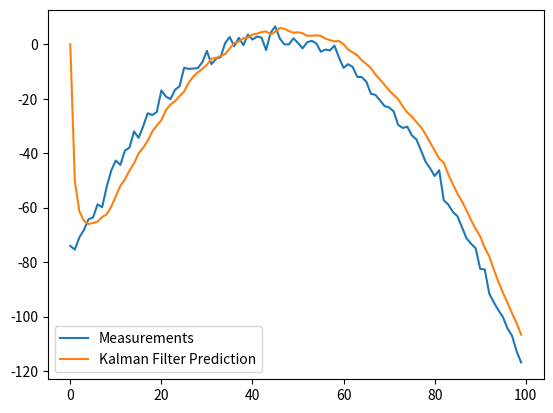

This figure's Python source:
import numpy as np
import matplotlib.pyplot as plt

class KalmanFilter(object):
    def __init__(self, F = None, B = None, H = None, Q = None, R = None, P = None, x0 = None):

        if(F is None or H is None):
            raise ValueError("Set proper system dynamics.")

        self.n = F.shape[1]
        self.m = H.shape[1]

        self.F = F
        self.H = H
        self.B = 0 if B is None else B
        self.Q = np.eye(self.n) if Q is None else Q
        self.R = np.eye(self.n) if R is None else R
        self.P = np.eye(self.n) if P is None else P
        self.x = np.zeros((self.n, 1)) if x0 is None else x0

    def predict(self, u = 0):
        self.x = np.dot(self.F, self.x) + np.dot(self.B, u)
        self.P = np.dot(np.dot(self.F, self.P), self.F.T) + self.Q
        return self.x

    def update(self, z):
        y = z - np.dot(self.H, self.x)
        S = self.R + np.dot(self.H, np.dot(self.P, self.H.T))
        K = np.dot(np.dot(self.P, self.H.T), np.linalg.inv(S))
        self.x = self.x + np.dot(K, y)
        I = np.eye(self.n)
        self.P = np.dot(np.dot(I - np.dot(K, self.H), self.P),
        	(I - np.dot(K, self.H)).T) + np.dot(np.dot(K, self.R), K.T)

def example():
	dt = 1.0/60
	F = np.array([[1, dt, 0], [0, 1, dt], [0, 0, 1]])
	H = np.array([1, 0, 0]).reshape(1, 3)
	Q = np.array([[0.05, 0.05, 0.0], [0.05, 0.05, 0.0], [0.0, 0.0, 0.0]])
	R = np.array([0.5]).reshape(1, 1)

	x = np.linspace(-10, 10, 100)
	measurements = - (x**2 + 2*x - 2)  + np.random.normal(0, 2, 100)

	kf = KalmanFilter(F = F, H = H, Q = Q, R = R)
	predictions = []

	for z in measurements:
		predictions.append(np.dot(H,  kf.predict())[0])
		kf.update(z)

	plt.plot(range(len(measurements)), measurements, label = 'Measurements')
	plt.plot(range(len(predictions)), np.array(predictions), label = 'Kalman Filter Prediction')
	plt.legend()
	plt.show()

if __name__ == '__main__':
    example()
